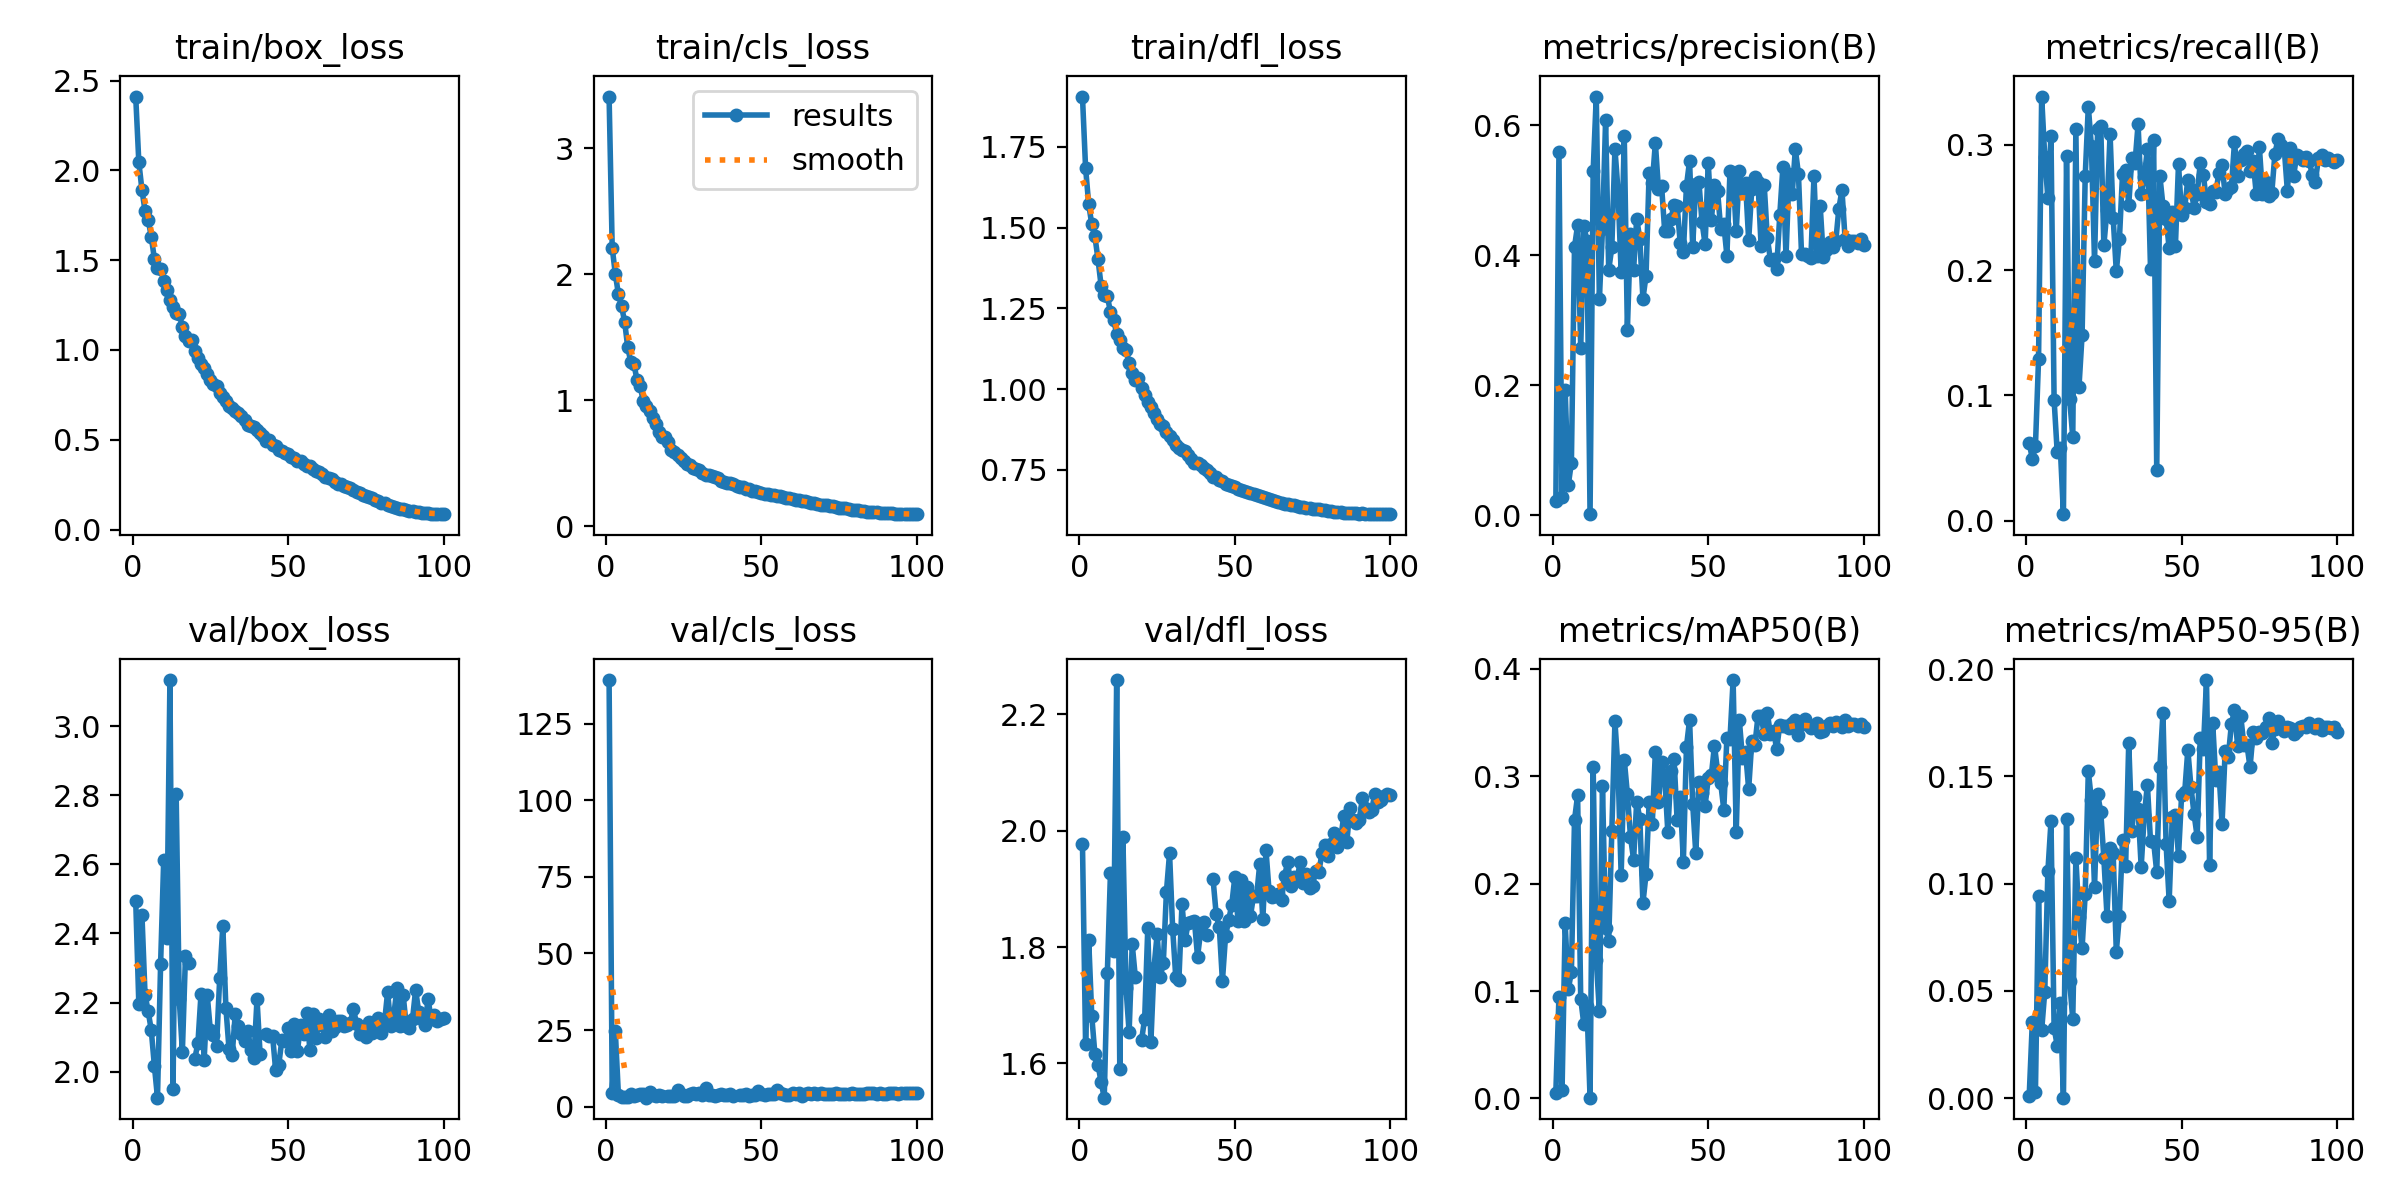

The table this chart was drawn from, first rows:
epoch, train/box_loss, train/cls_loss, train/dfl_loss, metrics/precision(B), metrics/recall(B), metrics/mAP50(B), metrics/mAP50-95(B), val/box_loss, val/cls_loss, val/dfl_loss, lr/pg0, lr/pg1, lr/pg2
1, 2.411, 3.409, 1.906, 0.02113, 0.06222, 0.00552, 0.00114, 2.495, 139.2, 1.978, 0.08064, 0.003153, 0.003153
2, 2.046, 2.211, 1.686, 0.559, 0.04943, 0.09458, 0.0354, 2.195, 4.612, 1.634, 0.06122, 0.006317, 0.006317
3, 1.892, 2.002, 1.573, 0.02779, 0.05958, 0.00767, 0.00299, 2.454, 24.61, 1.813, 0.04179, 0.009473, 0.009473
4, 1.773, 1.841, 1.51, 0.193, 0.1289, 0.1631, 0.09401, 2.223, 3.796, 1.681, 0.02235, 0.01262, 0.01262
5, 1.725, 1.747, 1.473, 0.04624, 0.3385, 0.1017, 0.03155, 2.175, 3.254, 1.616, 0.01396, 0.01396, 0.01396
6, 1.631, 1.623, 1.402, 0.08075, 0.2899, 0.1176, 0.04963, 2.12, 3.223, 1.597, 0.01392, 0.01392, 0.01392
7, 1.507, 1.419, 1.32, 0.4127, 0.2577, 0.2592, 0.1057, 2.017, 3.271, 1.568, 0.01389, 0.01389, 0.01389
8, 1.457, 1.3, 1.292, 0.4461, 0.3071, 0.282, 0.129, 1.924, 4.299, 1.541, 0.01384, 0.01384, 0.01384
9, 1.451, 1.287, 1.289, 0.2573, 0.09665, 0.09276, 0.03277, 2.311, 3.57, 1.756, 0.01379, 0.01379, 0.01379
10, 1.386, 1.157, 1.239, 0.4454, 0.05472, 0.06924, 0.02446, 2.613, 3.972, 1.928, 0.01374, 0.01374, 0.01374
11, 1.337, 1.111, 1.214, 0.4221, 0.05781, 0.08643, 0.04442, 2.386, 4.018, 1.792, 0.01367, 0.01367, 0.01367
12, 1.277, 0.993, 1.172, 0.00147, 0.0053, 0.00076, 0.00019, 3.134, 4.184, 2.259, 0.0136, 0.0136, 0.0136
13, 1.241, 0.9509, 1.154, 0.5296, 0.2911, 0.3087, 0.1299, 1.949, 2.942, 1.59, 0.01352, 0.01352, 0.01352
14, 1.207, 0.9137, 1.127, 0.6443, 0.09751, 0.1286, 0.05445, 2.805, 4.833, 1.99, 0.01344, 0.01344, 0.01344
15, 1.198, 0.8632, 1.121, 0.3328, 0.06664, 0.0812, 0.03681, 2.209, 3.726, 1.73, 0.01335, 0.01335, 0.01335
16, 1.13, 0.8094, 1.081, 0.4408, 0.3124, 0.2904, 0.1119, 2.058, 3.348, 1.654, 0.01325, 0.01325, 0.01325
17, 1.078, 0.7466, 1.051, 0.608, 0.1068, 0.1591, 0.08461, 2.335, 3.695, 1.805, 0.01315, 0.01315, 0.01315
18, 1.048, 0.7053, 1.029, 0.3775, 0.1483, 0.1464, 0.06978, 2.316, 3.561, 1.748, 0.01304, 0.01304, 0.01304
19, 1.053, 0.7069, 1.034, 0.412, 0.2749, 0.249, 0.09518, nan, nan, nan, 0.01293, 0.01293, 0.01293
20, 0.9964, 0.6662, 1.005, 0.5641, 0.3305, 0.3509, 0.1523, 2.038, 3.482, 1.64, 0.01281, 0.01281, 0.01281
21, 0.9572, 0.6054, 0.9832, 0.4986, 0.2988, 0.3066, 0.139, 2.082, 3.326, 1.677, 0.01269, 0.01269, 0.01269
22, 0.919, 0.5904, 0.9598, 0.3735, 0.207, 0.208, 0.09842, 2.226, 3.49, 1.832, 0.01256, 0.01256, 0.01256
23, 0.8982, 0.5674, 0.9449, 0.5837, 0.3129, 0.3154, 0.1417, 2.033, 5.309, 1.637, 0.01242, 0.01242, 0.01242
24, 0.8661, 0.5403, 0.9256, 0.2855, 0.3151, 0.2834, 0.1335, 2.22, 4.183, 1.764, 0.01228, 0.01228, 0.01228
25, 0.83, 0.5165, 0.9067, 0.4325, 0.2198, 0.2437, 0.1119, 2.119, 3.507, 1.822, 0.01213, 0.01213, 0.01213
26, 0.8082, 0.4965, 0.8933, 0.3775, 0.248, 0.2223, 0.08507, 2.105, 3.486, 1.748, 0.01198, 0.01198, 0.01198
27, 0.7969, 0.4841, 0.8846, 0.4563, 0.3085, 0.2762, 0.1166, 2.075, 4.186, 1.773, 0.01182, 0.01182, 0.01182
28, 0.763, 0.4661, 0.8665, 0.4252, 0.2414, 0.2605, 0.1141, 2.27, 4.467, 1.895, 0.01166, 0.01166, 0.01166
29, 0.7377, 0.4537, 0.8539, 0.3332, 0.199, 0.1819, 0.06829, 2.421, 4.007, 1.961, 0.0115, 0.0115, 0.0115
30, 0.7184, 0.4458, 0.8424, 0.3683, 0.2246, 0.2087, 0.08498, 2.184, 4.59, 1.831, 0.01133, 0.01133, 0.01133
31, 0.6887, 0.42, 0.8284, 0.5273, 0.2767, 0.2757, 0.1201, 2.065, 3.902, 1.748, 0.01115, 0.01115, 0.01115
32, 0.6763, 0.4104, 0.8193, 0.5105, 0.2798, 0.2552, 0.1083, 2.047, 6.246, 1.743, 0.01097, 0.01097, 0.01097
33, 0.6626, 0.4098, 0.8108, 0.5729, 0.2521, 0.3226, 0.1658, 2.166, 3.658, 1.874, 0.01079, 0.01079, 0.01079
34, 0.6491, 0.4026, 0.8079, 0.5014, 0.2895, 0.2758, 0.1245, 2.132, 3.796, 1.811, 0.01061, 0.01061, 0.01061
35, 0.6301, 0.3885, 0.7963, 0.5068, 0.2851, 0.3128, 0.1405, 2.108, 3.522, 1.842, 0.01042, 0.01042, 0.01042
36, 0.6098, 0.3825, 0.7829, 0.4371, 0.3164, 0.2993, 0.1349, 2.087, 3.865, 1.843, 0.01022, 0.01022, 0.01022
37, 0.5815, 0.3558, 0.7726, 0.437, 0.2608, 0.2483, 0.1078, 2.117, 4.3, 1.845, 0.01003, 0.01003, 0.01003
38, 0.5787, 0.3527, 0.7708, 0.4559, 0.2741, 0.3046, 0.1321, 2.062, 3.692, 1.783, 0.009831, 0.009831, 0.009831
39, 0.5684, 0.347, 0.764, 0.4768, 0.297, 0.3164, 0.1459, 2.039, 3.755, 1.827, 0.009629, 0.009629, 0.009629
40, 0.5537, 0.3442, 0.755, 0.4759, 0.2012, 0.2589, 0.1197, 2.21, 4.044, 1.842, 0.009426, 0.009426, 0.009426
41, 0.5353, 0.3358, 0.7485, 0.4184, 0.3041, 0.2802, 0.1196, 2.05, 3.53, 1.82, 0.00922, 0.00922, 0.00922
42, 0.5207, 0.3201, 0.7392, 0.4044, 0.04016, 0.2203, 0.1054, nan, nan, nan, 0.009012, 0.009012, 0.009012
43, 0.4925, 0.3107, 0.7297, 0.5068, 0.2754, 0.3275, 0.1543, 2.108, 3.787, 1.916, 0.008801, 0.008801, 0.008801
44, 0.4973, 0.3125, 0.7287, 0.5453, 0.2515, 0.3522, 0.1795, 2.103, 3.895, 1.856, 0.00859, 0.00859, 0.00859
45, 0.468, 0.2962, 0.7189, 0.413, 0.2409, 0.2742, 0.1187, 2.104, 4.084, 1.834, 0.008376, 0.008376, 0.008376
46, 0.463, 0.2976, 0.7155, 0.5089, 0.2176, 0.2283, 0.09188, 2.004, 3.55, 1.742, 0.008162, 0.008162, 0.008162
47, 0.4437, 0.2821, 0.707, 0.5132, 0.2467, 0.2944, 0.1311, 2.02, 3.852, 1.819, 0.007946, 0.007946, 0.007946
48, 0.4369, 0.2796, 0.7043, 0.4507, 0.2189, 0.2844, 0.1318, 2.092, 3.899, 1.846, 0.00773, 0.00773, 0.00773
49, 0.4264, 0.2692, 0.7011, 0.4168, 0.2846, 0.2726, 0.113, 2.087, 5.14, 1.873, 0.007513, 0.007513, 0.007513
50, 0.4191, 0.2668, 0.6973, 0.5425, 0.2436, 0.298, 0.1412, 2.126, 4.229, 1.921, 0.007295, 0.007295, 0.007295
51, 0.4027, 0.2591, 0.6913, 0.4539, 0.2498, 0.3007, 0.1427, 2.06, 3.928, 1.845, 0.007077, 0.007077, 0.007077
52, 0.3999, 0.2588, 0.6892, 0.5077, 0.2723, 0.3285, 0.1624, 2.137, 4.129, 1.916, 0.00686, 0.00686, 0.00686
53, 0.3831, 0.2507, 0.6847, 0.4993, 0.2645, 0.3049, 0.1451, 2.059, 4.061, 1.845, 0.006642, 0.006642, 0.006642
54, 0.38, 0.2497, 0.682, 0.4409, 0.2499, 0.2938, 0.1325, 2.135, 4.111, 1.904, 0.006425, 0.006425, 0.006425
55, 0.3669, 0.2434, 0.6783, 0.4476, 0.2608, 0.2689, 0.1219, 2.108, 5.425, 1.853, 0.006208, 0.006208, 0.006208
56, 0.3562, 0.2384, 0.6753, 0.3995, 0.2851, 0.3355, 0.1678, 2.168, 4.404, 1.888, 0.005993, 0.005993, 0.005993
57, 0.3527, 0.2329, 0.6719, 0.5294, 0.276, 0.3348, 0.1629, 2.063, 4.256, 1.888, 0.005778, 0.005778, 0.005778
58, 0.3396, 0.2271, 0.6706, 0.5232, 0.2542, 0.3894, 0.1949, 2.165, 3.837, 1.943, 0.005565, 0.005565, 0.005565
59, 0.328, 0.2211, 0.667, 0.4366, 0.2524, 0.248, 0.1089, 2.097, 3.88, 1.847, 0.005353, 0.005353, 0.005353
60, 0.3219, 0.2182, 0.6626, 0.5302, 0.263, 0.352, 0.1747, 2.153, 4.531, 1.967, 0.005143, 0.005143, 0.005143
... 40 more rows
